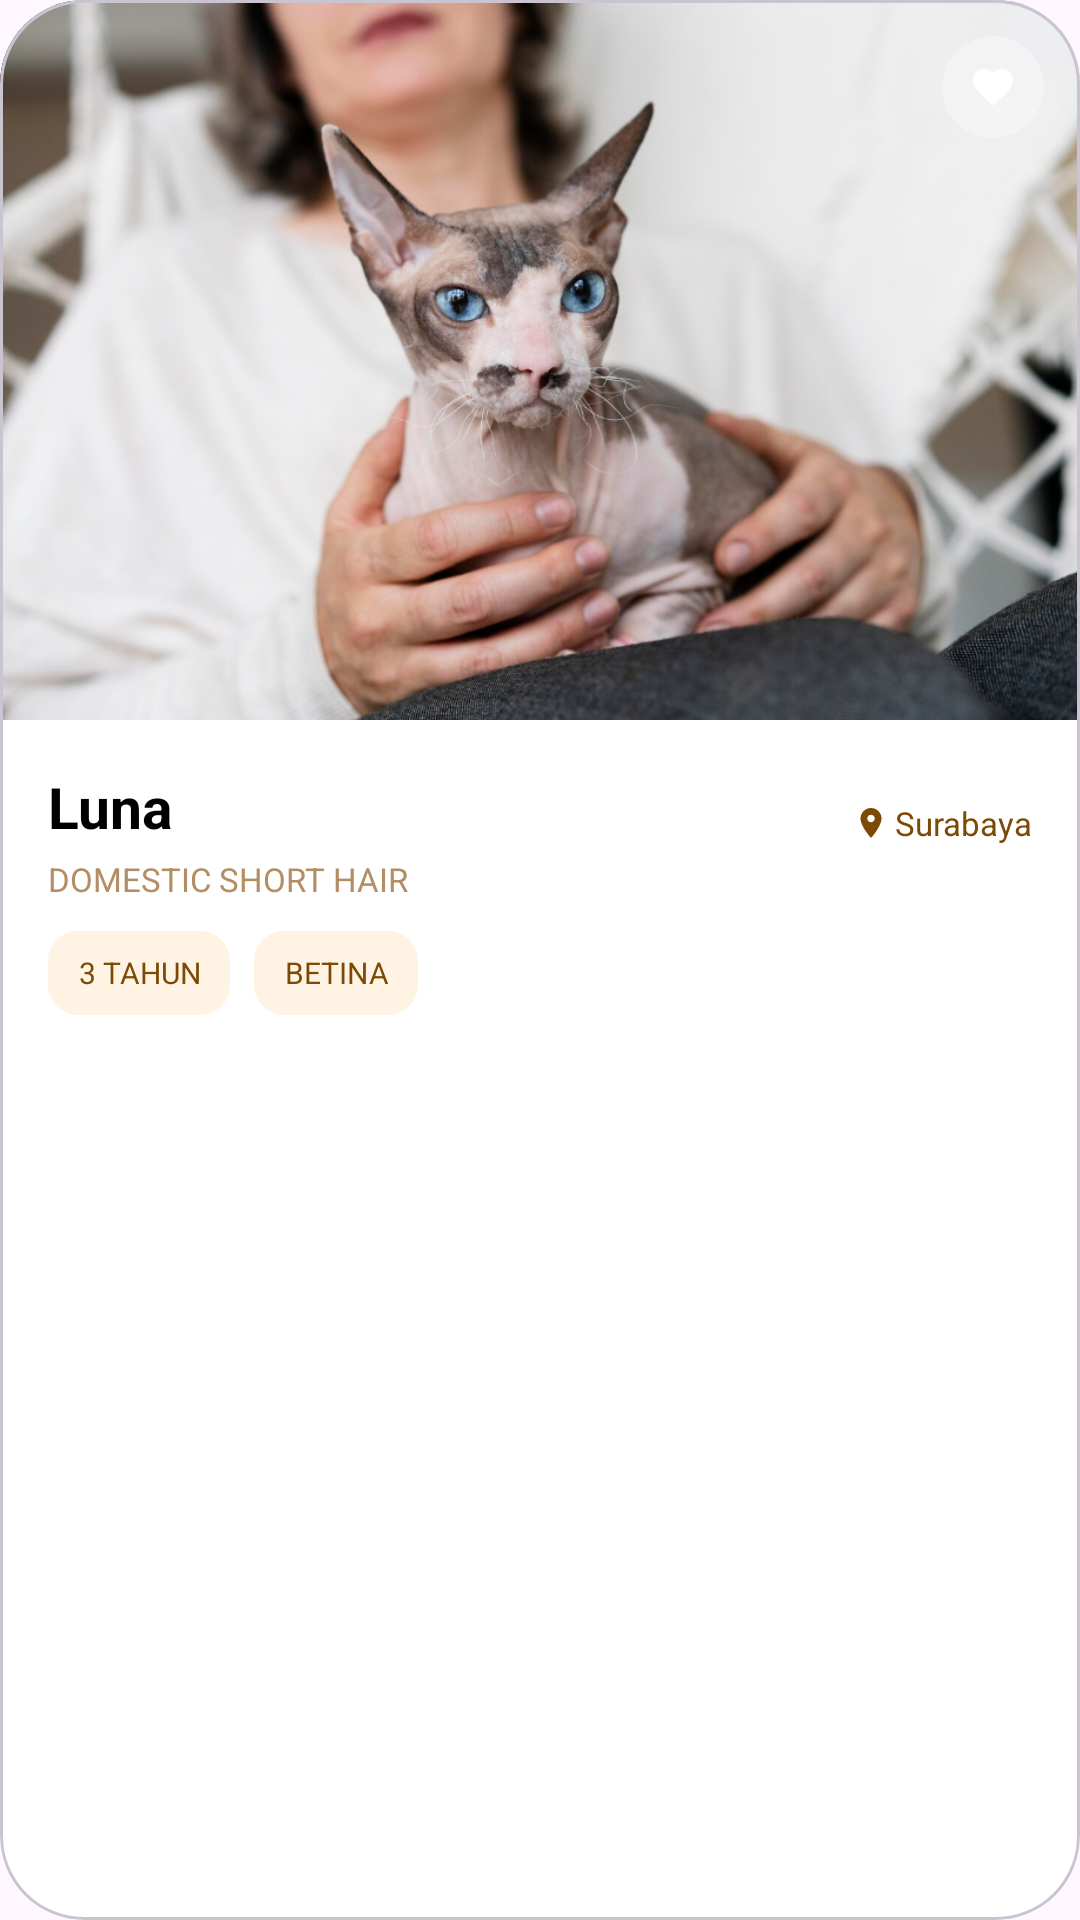

Android layout source for this screen:
<!-- AndroidManifest.xml: application theme Theme.AdoptPet -->
<!-- res/layout/view_dashboard_card_luna.xml -->
<?xml version="1.0" encoding="utf-8"?>
<com.google.android.material.card.MaterialCardView xmlns:android="http://schemas.android.com/apk/res/android"
    xmlns:app="http://schemas.android.com/apk/res-auto"
    android:id="@+id/card_luna"
    android:layout_width="match_parent"
    android:layout_height="wrap_content"
    app:cardBackgroundColor="@color/home_card_surface"
    app:cardCornerRadius="28dp"
    app:cardElevation="0dp">

    <LinearLayout
        android:layout_width="match_parent"
        android:layout_height="wrap_content"
        android:orientation="vertical">

        <FrameLayout
            android:layout_width="match_parent"
            android:layout_height="240dp"
            android:background="@drawable/bg_dashboard_image">

            <ImageView
                android:layout_width="match_parent"
                android:layout_height="match_parent"
                android:contentDescription="@string/pet_image_content_desc"
                android:scaleType="centerCrop"
                android:src="@drawable/domesticshorthair" />

            <ImageView
                android:layout_width="34dp"
                android:layout_height="34dp"
                android:layout_gravity="top|end"
                android:layout_margin="12dp"
                android:background="@drawable/bg_favorite_circle"
                android:contentDescription="@string/dashboard_favorite_content_desc"
                android:padding="9dp"
                android:src="@drawable/baseline_favorite_small_16" />
        </FrameLayout>

        <LinearLayout
            android:layout_width="match_parent"
            android:layout_height="wrap_content"
            android:orientation="vertical"
            android:paddingStart="16dp"
            android:paddingTop="16dp"
            android:paddingEnd="16dp"
            android:paddingBottom="18dp">

            <LinearLayout
                android:layout_width="match_parent"
                android:layout_height="wrap_content"
                android:gravity="bottom"
                android:orientation="horizontal">

                <TextView
                    android:layout_width="0dp"
                    android:layout_height="wrap_content"
                    android:layout_weight="1"
                    android:text="Luna"
                    android:textColor="@android:color/black"
                    android:textSize="19sp"
                    android:textStyle="bold" />

                <LinearLayout
                    android:layout_width="wrap_content"
                    android:layout_height="wrap_content"
                    android:gravity="center_vertical"
                    android:orientation="horizontal">

                    <ImageView
                        android:layout_width="12dp"
                        android:layout_height="12dp"
                        android:contentDescription="@string/dashboard_location_content_desc"
                        android:src="@drawable/baseline_location_on_14" />

                    <TextView
                        android:layout_width="wrap_content"
                        android:layout_height="wrap_content"
                        android:layout_marginStart="2dp"
                        android:text="@string/dashboard_location_surabaya"
                        android:textColor="@color/home_primary"
                        android:textSize="11sp" />
                </LinearLayout>
            </LinearLayout>

            <TextView
                android:layout_width="match_parent"
                android:layout_height="wrap_content"
                android:layout_marginTop="4dp"
                android:text="@string/dashboard_pet_luna_breed"
                android:textColor="@color/home_secondary"
                android:textSize="11sp" />

            <LinearLayout
                android:layout_width="wrap_content"
                android:layout_height="wrap_content"
                android:layout_marginTop="10dp"
                android:orientation="horizontal">

                <TextView
                    android:layout_width="wrap_content"
                    android:layout_height="28dp"
                    android:background="@drawable/bg_dashboard_chip"
                    android:gravity="center"
                    android:minWidth="54dp"
                    android:paddingHorizontal="10dp"
                    android:text="@string/dashboard_age_3_years"
                    android:textColor="@color/home_primary"
                    android:textSize="10sp" />

                <TextView
                    android:layout_width="wrap_content"
                    android:layout_height="28dp"
                    android:layout_marginStart="8dp"
                    android:background="@drawable/bg_dashboard_chip"
                    android:gravity="center"
                    android:minWidth="54dp"
                    android:paddingHorizontal="10dp"
                    android:text="@string/dashboard_gender_female"
                    android:textColor="@color/home_primary"
                    android:textSize="10sp" />
            </LinearLayout>
        </LinearLayout>
    </LinearLayout>
</com.google.android.material.card.MaterialCardView>
<!-- resources referenced by this layout -->
<resources>
  <color name="home_card_surface">#FFFFFFFF</color>
  <color name="home_primary">#7D4A05</color>
  <color name="home_secondary">#B38D64</color>
  <!-- drawable baseline_favorite_small_16 (drawable) -->
  <vector xmlns:android="http://schemas.android.com/apk/res/android"
      android:width="16dp"
      android:height="16dp"
      android:viewportWidth="24"
      android:viewportHeight="24">
      <path
          android:fillColor="#FFFFFFFF"
          android:pathData="M12,21.35l-1.45,-1.32C5.4,15.36 2,12.28 2,8.5 2,5.42 4.42,3 7.5,3c1.74,0 3.41,0.81 4.5,2.09C13.09,3.81 14.76,3 16.5,3 19.58,3 22,5.42 22,8.5c0,3.78 -3.4,6.86 -8.55,11.54L12,21.35z"/>
  </vector>
  <!-- drawable baseline_location_on_14 (drawable) -->
  <vector xmlns:android="http://schemas.android.com/apk/res/android"
      android:width="14dp"
      android:height="14dp"
      android:viewportWidth="24"
      android:viewportHeight="24">
      <path
          android:fillColor="#7D4A05"
          android:pathData="M12,2C8.13,2 5,5.13 5,9c0,5.25 7,13 7,13s7,-7.75 7,-13c0,-3.87 -3.13,-7 -7,-7zM12,11.5c-1.38,0 -2.5,-1.12 -2.5,-2.5s1.12,-2.5 2.5,-2.5 2.5,1.12 2.5,2.5 -1.12,2.5 -2.5,2.5z"/>
  </vector>
  <!-- drawable bg_dashboard_chip (drawable) -->
  <?xml version="1.0" encoding="utf-8"?>
  <shape xmlns:android="http://schemas.android.com/apk/res/android" android:shape="rectangle">
      <corners android:radius="10dp" />
      <solid android:color="#FFF3E4" />
  </shape>
  <!-- drawable bg_dashboard_image (drawable) -->
  <?xml version="1.0" encoding="utf-8"?>
  <shape xmlns:android="http://schemas.android.com/apk/res/android" android:shape="rectangle">
      <corners android:radius="28dp" />
      <solid android:color="@color/home_image_dark" />
  </shape>
  <!-- drawable bg_favorite_circle (drawable) -->
  <?xml version="1.0" encoding="utf-8"?>
  <shape xmlns:android="http://schemas.android.com/apk/res/android" android:shape="oval">
      <size android:width="34dp" android:height="34dp" />
      <solid android:color="#4DFFFFFF" />
  </shape>
  <!-- drawable domesticshorthair: png bitmap (drawable, 645119 bytes) -->
  <string name="dashboard_age_3_years">3 TAHUN</string>
  <string name="dashboard_favorite_content_desc">Favorit</string>
  <string name="dashboard_gender_female">BETINA</string>
  <string name="dashboard_location_content_desc">Lokasi</string>
  <string name="dashboard_location_surabaya">Surabaya</string>
  <string name="dashboard_pet_luna_breed">DOMESTIC SHORT HAIR</string>
  <string name="pet_image_content_desc">Gambar pet</string>
  <style name="Theme.AdoptPet" parent="Base.Theme.AdoptPet" />
  <color name="home_image_dark">#12161C</color>
  <style name="Base.Theme.AdoptPet" parent="Theme.Material3.DayNight.NoActionBar">
          <item name="android:statusBarColor">@android:color/transparent</item>
          <item name="android:navigationBarColor">@color/splash_background</item>
          <item name="android:windowLightStatusBar">true</item>
          <item name="android:windowLightNavigationBar" tools:targetApi="27">true</item>
      </style>
  <color name="splash_background">#FFF7EF</color>
</resources>
